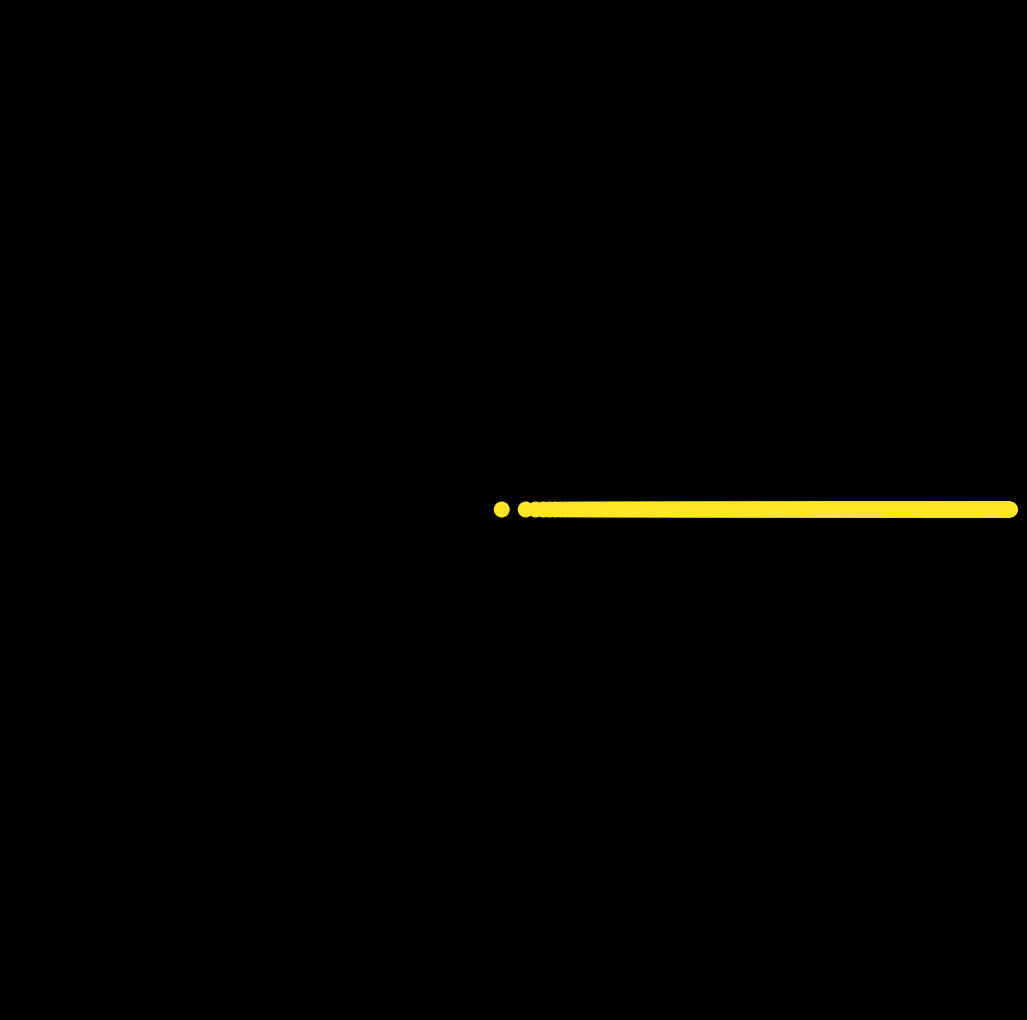

This chart was generated by the following Python code: (Note: this script raises an exception after producing the figure.)
from math import cos, sin, pi, sqrt

import matplotlib.pylab as plt
import numpy as np

for i, a in enumerate(np.linspace(0, 0.07, 390)):
    p = plt.figure(figsize=(13, 13), facecolor='black', dpi=100)
    p = plt.axis('off')
    N = 450
    p = plt.ylim(-21, 21)
    p = plt.xlim(-21, 21)
    plt.scatter(
        [(sqrt(t) - 0.5) * cos(2 * pi * t * a) for t in range(N)],
        [(sqrt(t) - 0.5) * sin(2 * pi * t * a) for t in range(N)],
        s=110,
        color=[plt.cm.viridis(1 - a * u * (1 / 0.2)) for u in np.linspace(0, 1, N)],
    )
    p = plt.savefig(
        f'C:/Users/<user>/Pictures/RandomPlots/14042020/plot{i}.PNG',
        facecolor='black',
    )
